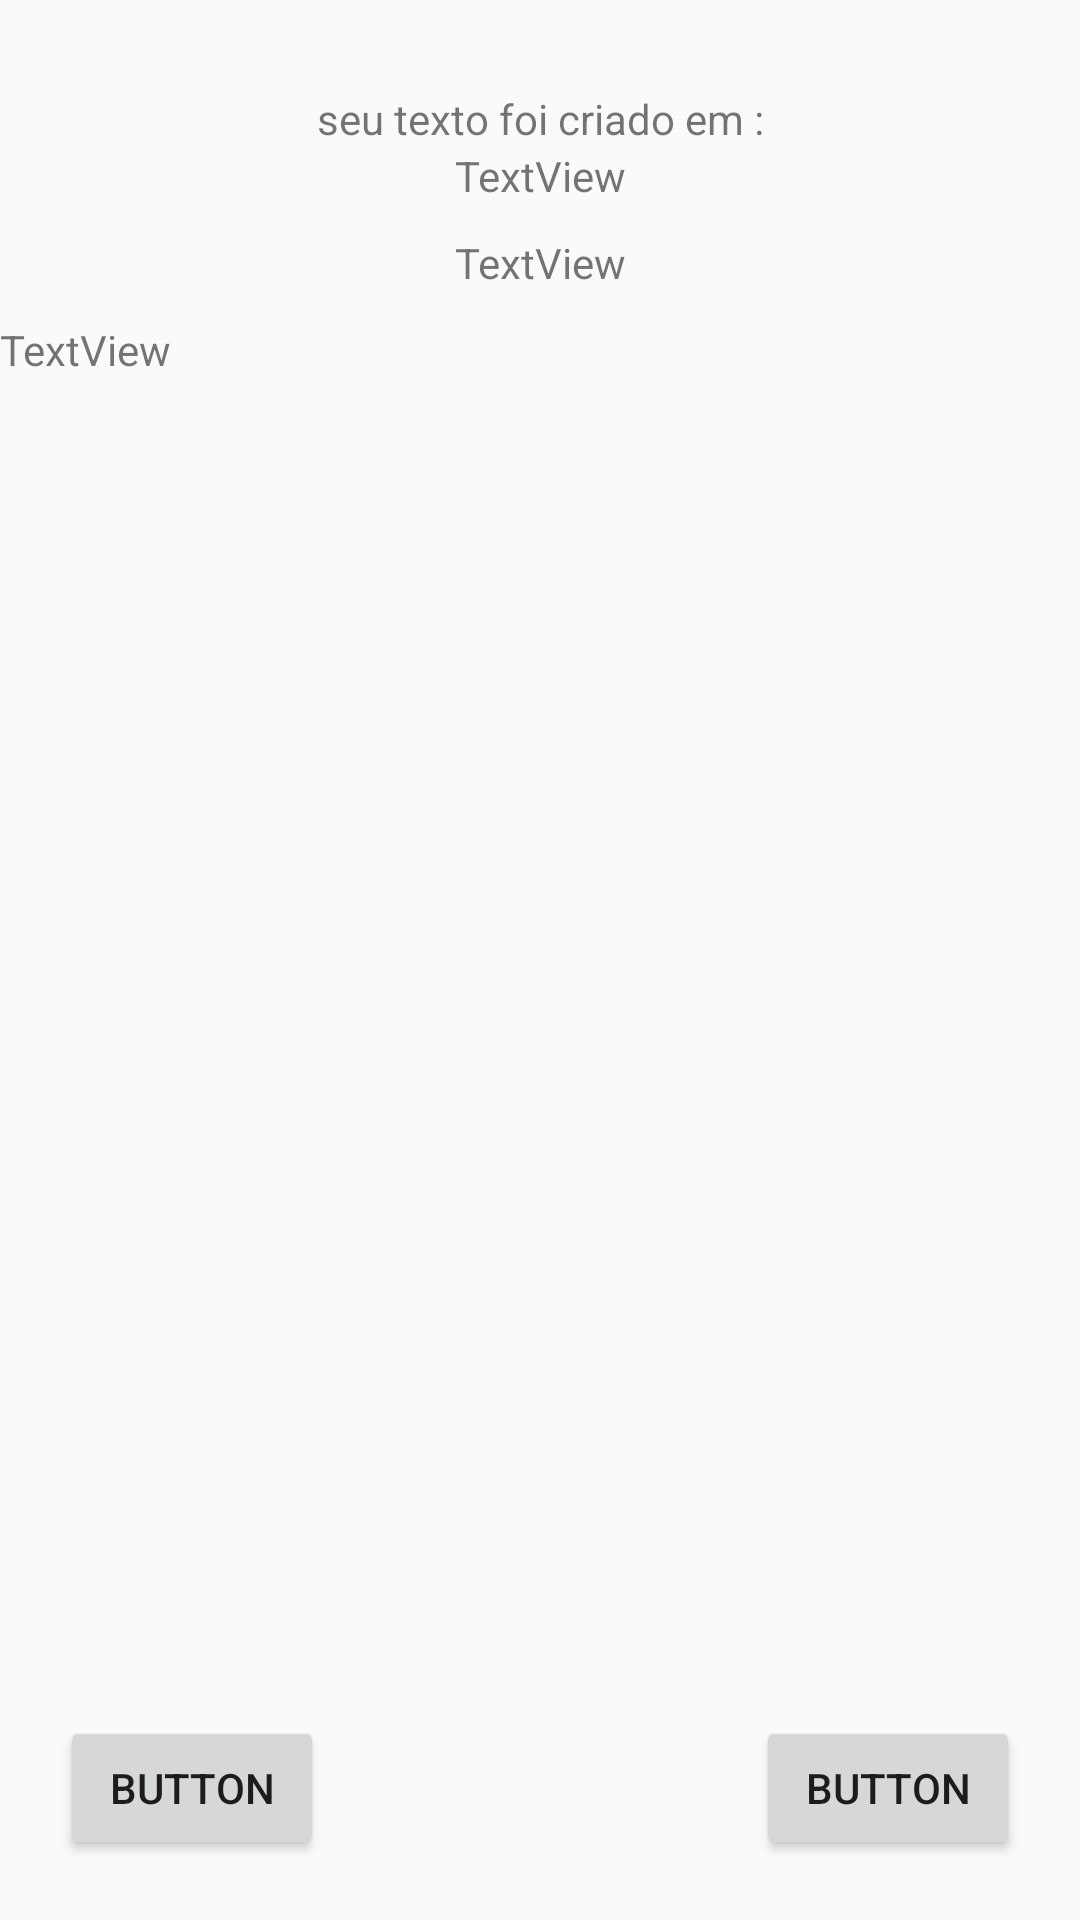

Here is an Android app screen rendered from its layout file. Give the layout XML and the strings, colors and styles it references.
<!-- AndroidManifest.xml: application theme AppTheme -->
<!-- res/layout/activity_detalhe_diario.xml -->
<?xml version="1.0" encoding="utf-8"?>
<androidx.constraintlayout.widget.ConstraintLayout xmlns:android="http://schemas.android.com/apk/res/android"
    xmlns:app="http://schemas.android.com/apk/res-auto"
    xmlns:tools="http://schemas.android.com/tools"
    android:layout_width="match_parent"
    android:layout_height="match_parent"
    tools:context=".view.activitys.DetalheDiarioActivity">

    <Button
        android:id="@+id/button"
        android:layout_width="wrap_content"
        android:layout_height="wrap_content"
        android:layout_marginStart="20dp"
        android:layout_marginBottom="20dp"
        android:text="Button"
        app:layout_constraintBottom_toBottomOf="parent"
        app:layout_constraintStart_toStartOf="parent" />

    <Button
        android:id="@+id/button2"
        android:layout_width="wrap_content"
        android:layout_height="wrap_content"
        android:layout_marginEnd="20dp"
        android:layout_marginBottom="20dp"
        android:text="Button"
        app:layout_constraintBottom_toBottomOf="parent"
        app:layout_constraintEnd_toEndOf="parent" />

    <TextView
        android:id="@+id/txt_detalhe_diario_corpo"
        android:layout_width="0dp"
        android:layout_height="0dp"
        android:layout_marginTop="10dp"
        android:layout_marginBottom="30dp"
        android:text="TextView"
        app:layout_constraintBottom_toTopOf="@+id/button"
        app:layout_constraintEnd_toEndOf="parent"
        app:layout_constraintHorizontal_bias="0.0"
        app:layout_constraintStart_toStartOf="parent"
        app:layout_constraintTop_toBottomOf="@+id/txt_detalhe_diario_hora"
        app:layout_constraintVertical_bias="0.0" />

    <TextView
        android:id="@+id/txt_detalhe_diario_hora"
        android:layout_width="0dp"
        android:layout_height="wrap_content"
        android:layout_marginTop="10dp"
        android:text="TextView"
        android:gravity="center"
        app:layout_constraintEnd_toEndOf="@+id/txt_detalhe_diario_data"
        app:layout_constraintStart_toStartOf="@+id/txt_detalhe_diario_data"
        app:layout_constraintTop_toBottomOf="@+id/txt_detalhe_diario_data" />

    <TextView
        android:id="@+id/txt_detalhe_diario_data"
        android:layout_width="0dp"
        android:layout_height="wrap_content"
        android:text="TextView"
        android:gravity="center"
        app:layout_constraintEnd_toEndOf="@+id/textView6"
        app:layout_constraintStart_toStartOf="@+id/textView6"
        app:layout_constraintTop_toBottomOf="@+id/textView6" />

    <TextView
        android:id="@+id/textView6"
        android:layout_width="0dp"
        android:layout_height="wrap_content"
        android:layout_marginStart="20dp"
        android:layout_marginTop="30dp"
        android:layout_marginEnd="20dp"
        android:text="seu texto foi criado em :"
        android:gravity="center"
        app:layout_constraintEnd_toEndOf="parent"
        app:layout_constraintStart_toStartOf="parent"
        app:layout_constraintTop_toTopOf="parent" />
</androidx.constraintlayout.widget.ConstraintLayout>
<!-- resources referenced by this layout -->
<resources>
  <style name="AppTheme" parent="Theme.AppCompat.Light.DarkActionBar">
          <item name="colorPrimary">@color/primaryColor</item>
          <item name="colorPrimaryDark">@color/primaryDarkColor</item>
          <item name="colorAccent">@color/secondaryColor</item>
      </style>
  <color name="primaryColor">#1976d2</color>
  <color name="primaryDarkColor">#004ba0</color>
  <color name="secondaryColor">#455a64</color>
</resources>
